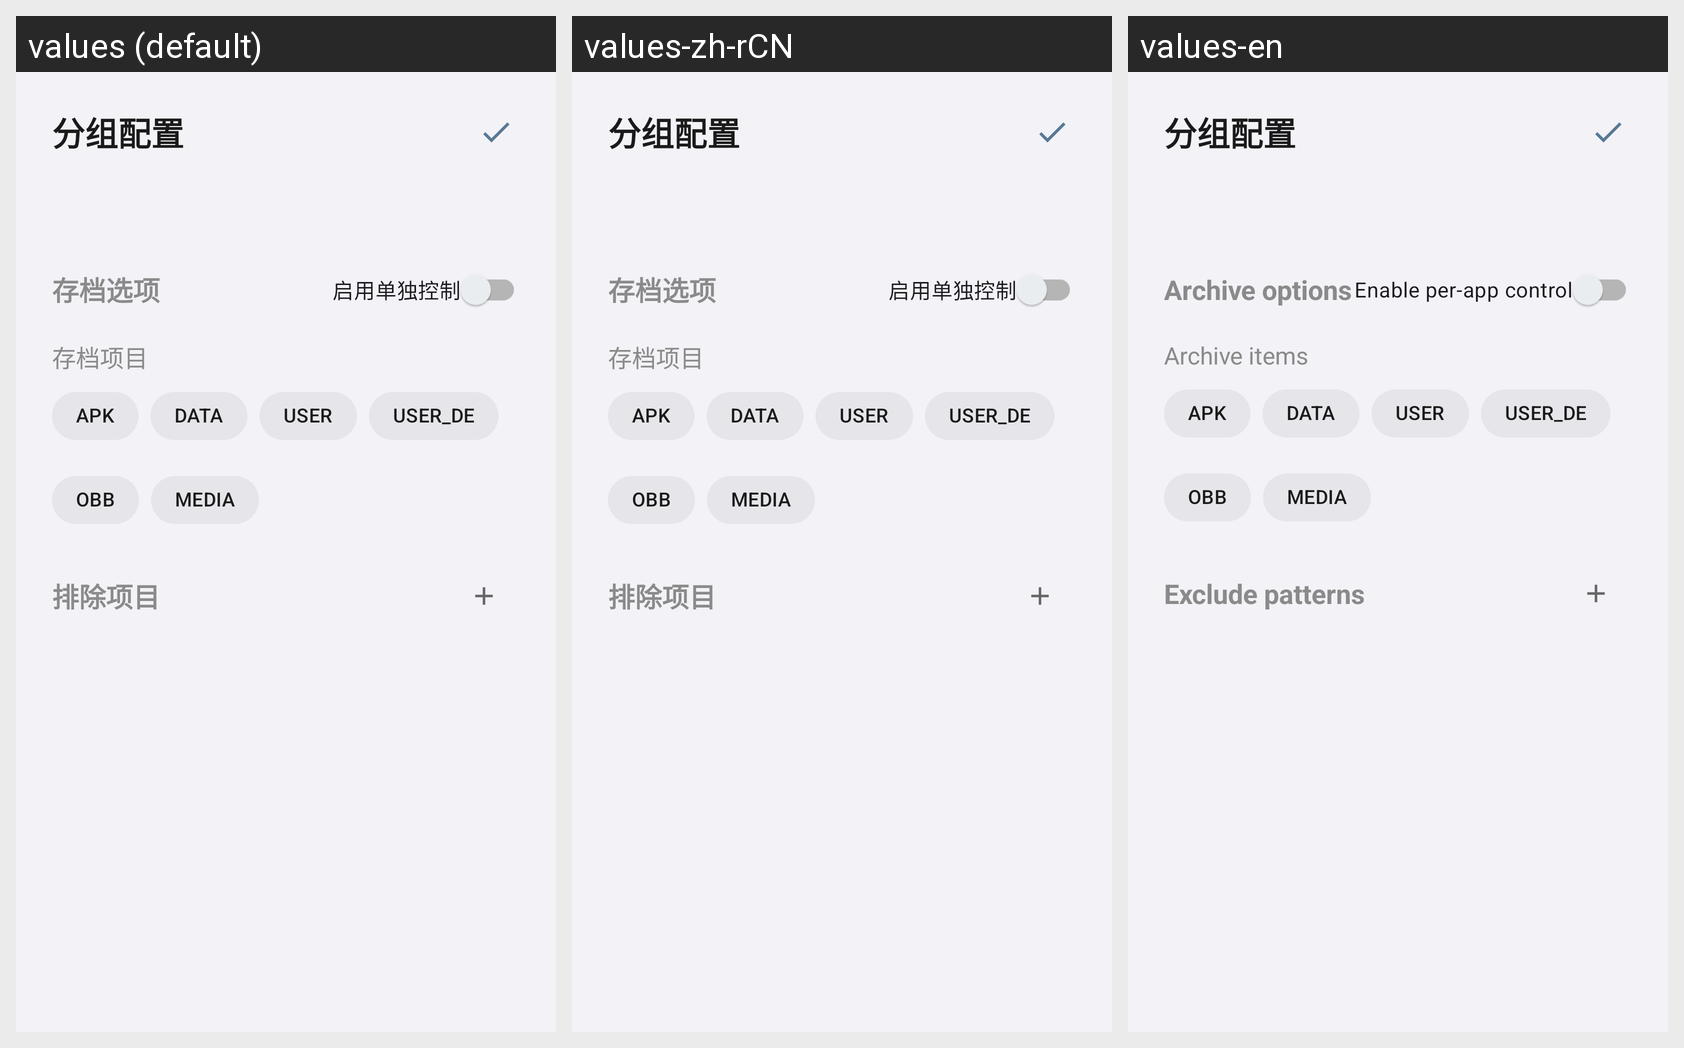

For this localized Android screen grid, give each drawn string resource with its value in every locale shown.
Android screen res/layout/fragment_group_shot_config.xml rendered under 3 locales, left to right: values (default), values-zh-rCN, values-en. Device: Nexus 5 (rendered at 1080×1920; each locale shown at half size, 540×960, under a caption strip naming it); theme Theme.AppSnapshot.
Strings drawn on this screen, with the default value and each locale's value (text and hints the layout hard-codes, and strings that could not be matched under every locale, appear in the picture but are not listed):

shot_options_title
  values: 存档选项
  values-zh-rCN: 存档选项
  values-en: Archive options

shot_enable_individual
  values: 启用单独控制
  values-zh-rCN: 启用单独控制
  values-en: Enable per-app control

shot_items_label
  values: 存档项目
  values-zh-rCN: 存档项目
  values-en: Archive items

shot_item_apk
  values: APK
  values-zh-rCN: APK
  values-en: APK

shot_item_data
  values: DATA
  values-zh-rCN: DATA
  values-en: DATA

shot_item_user
  values: USER
  values-zh-rCN: USER
  values-en: USER

shot_item_user_de
  values: USER_DE
  values-zh-rCN: USER_DE
  values-en: USER_DE

shot_item_obb
  values: OBB
  values-zh-rCN: OBB
  values-en: OBB

shot_item_media
  values: MEDIA
  values-zh-rCN: MEDIA
  values-en: MEDIA

exclude_patterns_title
  values: 排除项目
  values-zh-rCN: 排除项目
  values-en: Exclude patterns
